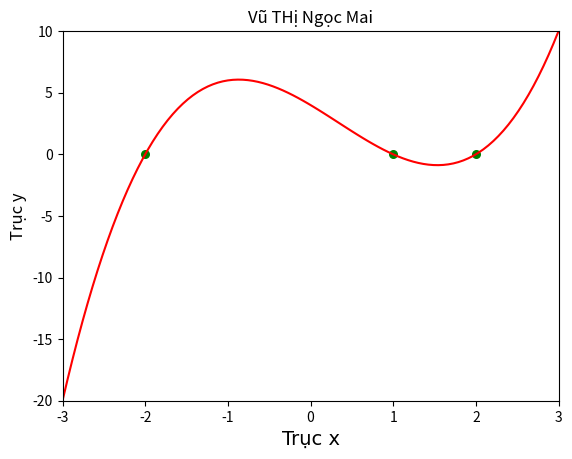

The matplotlib source for this figure:
# # CHƯƠNG 6: LẬP TRÌNH ĐỒ THỊ
# import matplotlib.pyplot as plt
# x = [0,1,2,3,4,5,6,]
# y = [1, 0.25, 0.5, 2, 3, 3.75, 3.5]
# # plt.plot([1, 0.25, 0.5, 2, 3, 3.75, 3.5], "ro:")
# plt.plot(x,y,"m*:")
# plt.xlabel("Mặt hàng", fontsize = 10)
# plt.ylabel("Doanh thu", fontsize = 10)
# plt.title("Biểu đồ doanh thu các mặt hàng.")
# plt.show()

import matplotlib.pyplot as plt
import numpy as np
def f(x):
    return (x-2) * (x-1) * (x+2)

x_1 = np.linspace(start=-3, stop=3, num=100)
y_1 = f(x_1)

plt.xlim(-3, 3)
plt.ylim(-20, 10)
plt.xlabel("Trục x", font="Tahoma", size=14)
plt.ylabel("Trục y", size=12)
plt.title('bieu do y =(x+2)(x-1)(x-2)')
plt.title("Vũ THị Ngọc Mai")
plt.plot(x_1, y_1, "r")

y = []
x = []
for i in range(-3, 3, 1):
    if f(i) == 0:
        y.append(0)
        x.append(i)

print(x)
print(y)

plt.scatter(x, y, s=30, c = "green")
plt.show()






# plt.plot([1, 0.25, 0.5, 2, 3, 3.75, 3.5
# ], "ro:")
# x = [ 18, 20 , 17, 22, 6, 11]
# y = [2, 3 , 4, 5, 6, 7]
# plt.plot(x, y, "m*", label = "riding")
# x = [ 8,19 , 17, 22]
# y = [7, 8, 9, 10]
# plt.plot(x, y, "ro", label = "Swimming")
# x = [ 35, 40 , 44, 38, 49, 33]
# y = [2, 3 , 4, 5, 6, 7]
# plt.plot(x, y, "b^", label = "Saling")

# riding = ((17, 18, 21, 22, 19, 21, 25, 22, 25, 24),
# (3, 6, 3.5, 4, 5, 6.3, 4.5, 5, 4.5, 4))
# plt.scatter(riding[0], riding[1], c='r', marker='^', label="Riding")
# swimming = ((17, 18, 20, 19, 22, 21, 23, 19, 21, 24),
# (8, 9, 7, 10, 7.5, 9, 8, 7, 8.5, 9))
# plt.scatter(swimming[0], swimming[1], c='b', marker='o', label="Swimming")
#
# sailing = ((31, 28, 29, 36, 27, 32, 34, 35, 33, 39),
# (4, 6.3, 6, 3, 5, 7.5, 2, 5, 7, 4))
# plt.scatter(sailing[0], sailing[1], c='g', marker='*', label="Salling")
#
#
# plt.xlabel("AGe")
# plt.ylabel("Hour")
# plt.title("Activities Scatter Graph")
# plt.legend()

# values = ["python", "PHP", "Javascript", "Kotlin"]
# percent = [45, 30, 15, 10]
# plt.pie(percent, labels=values, autopct="%1.f%%", counterclock=False, startangle=90)

# x = (5, 3, 5, 4, 😎
# y = (129, 230, 95, 77, 165)
#
# plt.scatter(x, y)
#
# z = np.polyfit(x, y, 1)
# p = np.poly1d(z)
# plt.plot(x, p(x), 'r')

# x = np.linspace(0, 20, 100)
# y = np.sin(x)

# plt.plot(y, 'b')
# t1 = y.copy()
# t2 = y.copy()
# t1[t1 <= 0] = np.nan
# t2[t2 >= 0] = np.nan
#
# plt.plot(t1, 'r:')
# plt.plot(t2, 'b:')
# plt.show()


# y[y > 0.5] = 0.5
# y[y <=0.75] = -0.75
# plt.plot(x, y, "r")

# y1 = np.where(y>0.5, 0.5, y)
# y1 = np.where(y1 <-0.75, -0.75, y1)

# plt.plot(y1, 'r')
# plt.show()
